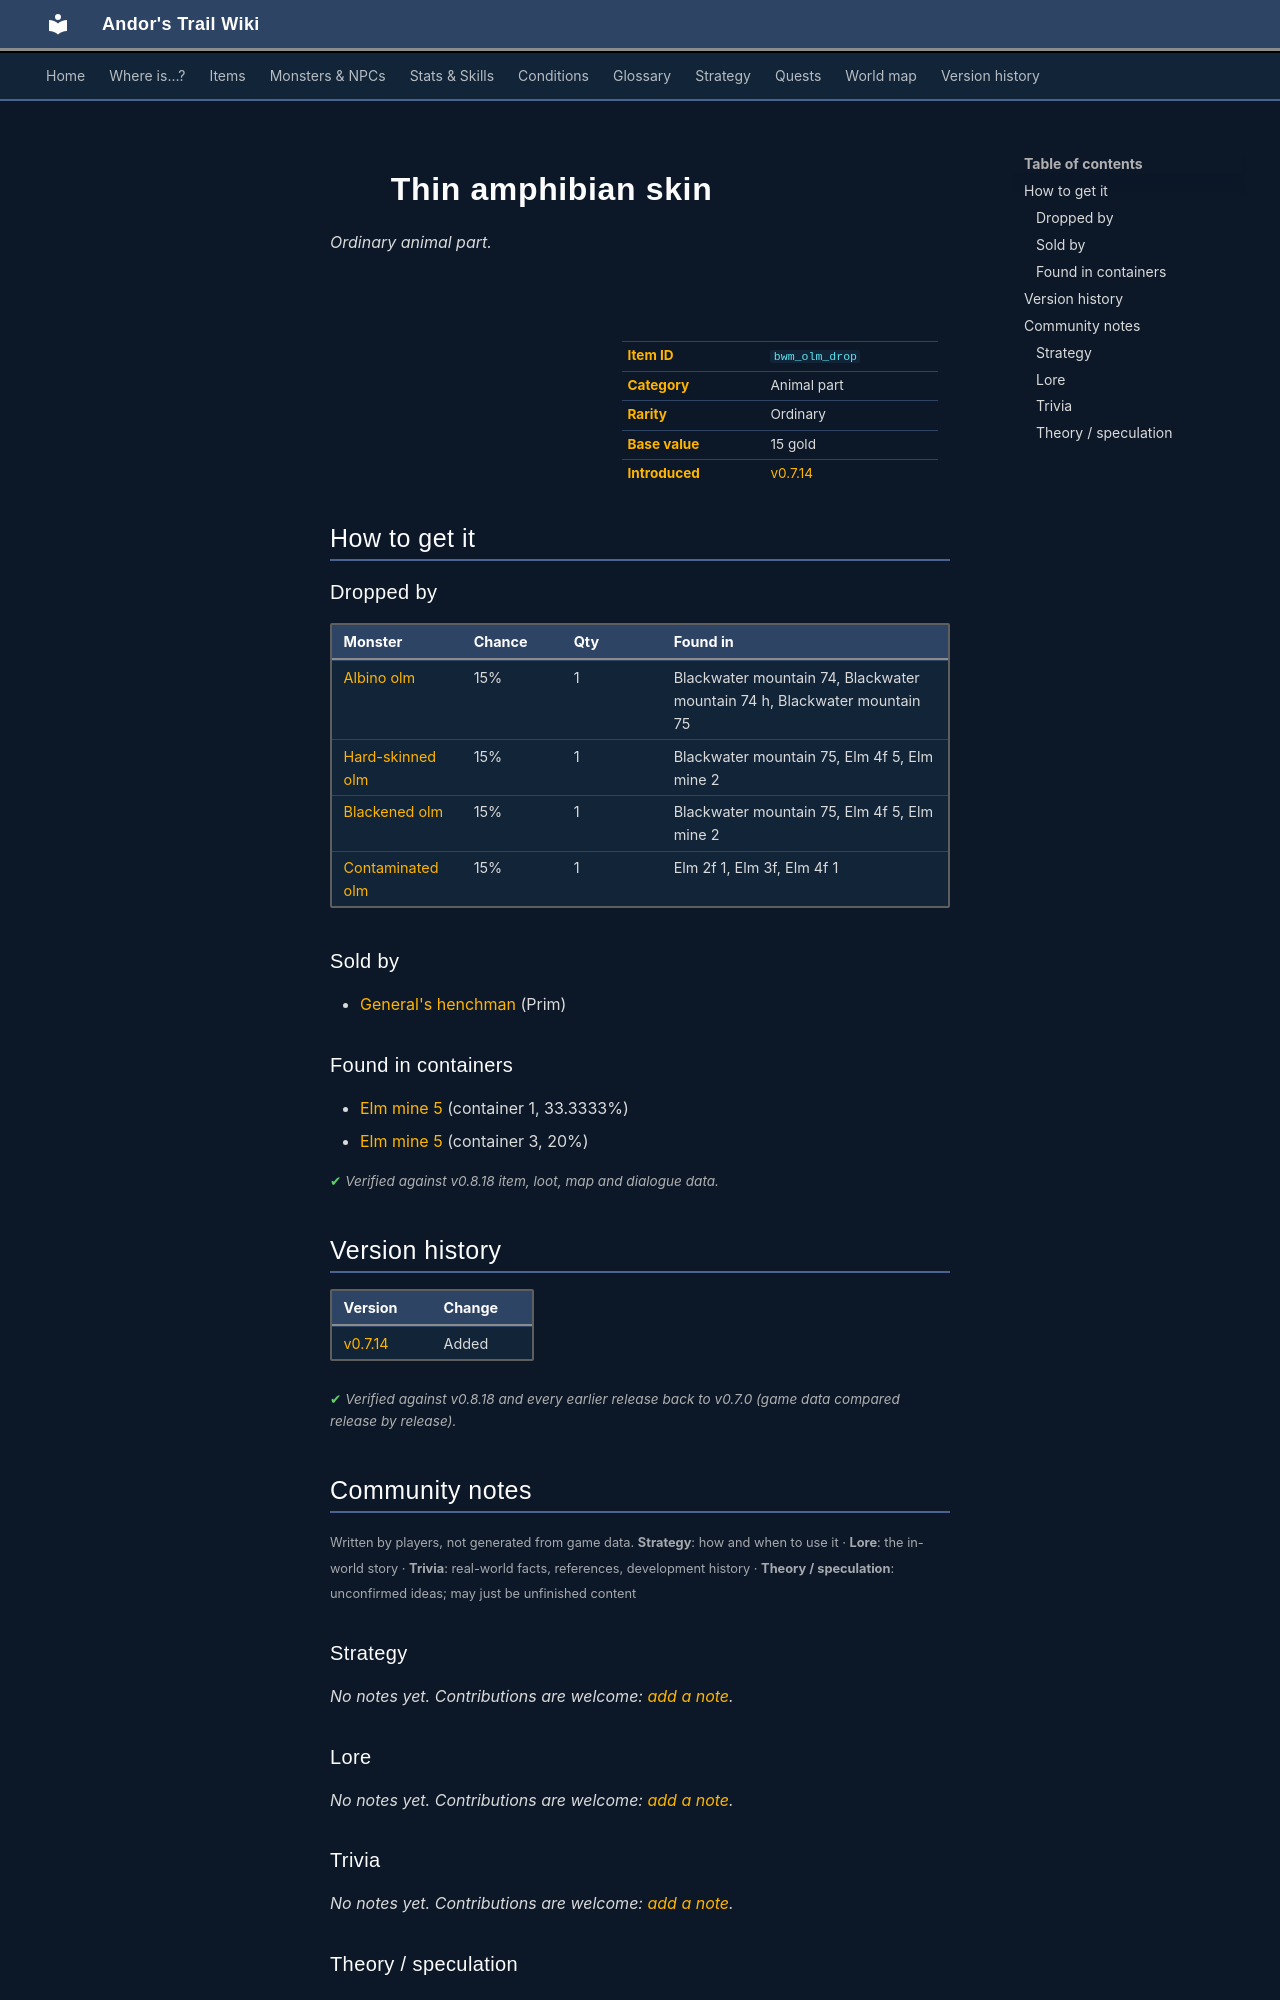

repository: asdfghjkl628/Andor-s-Trail-Wikiiii · page: items/bwm_olm_drop/index.html · generator: mkdocs

---
description: "Thin amphibian skin is a ordinary animal part in Andor's Trail. How to get it: monster drops, shops, containers."
---

# ![](../assets/icons/items/items_misc_53.png){ .sprite } Thin amphibian skin

*Ordinary animal part.*

<div class="infobox" markdown>

<p class="ib-img"><img class="sprite" src="../../assets/icons/items/items_misc_53.png" alt=""></p>

| | |
|---|---|
| **Item ID** | `bwm_olm_drop` |
| **Category** | Animal part |
| **Rarity** | Ordinary |
| **Base value** | 15 gold |
| **Introduced** | [v0.7.14](../versions/0.7.14.md) |

</div>

## How to get it

### Dropped by

| Monster | Chance | Qty | Found in |
|---|---|---|---|
| [Albino olm](../monsters/bwm_olm2.md) | 15% | 1 | Blackwater mountain 74, Blackwater mountain 74 h, Blackwater mountain 75 |
| [Hard-skinned olm](../monsters/bwm_olm3.md) | 15% | 1 | Blackwater mountain 75, Elm 4f 5, Elm mine 2 |
| [Blackened olm](../monsters/bwm_olm4.md) | 15% | 1 | Blackwater mountain 75, Elm 4f 5, Elm mine 2 |
| [Contaminated olm](../monsters/bwm_olm5.md) | 15% | 1 | Elm 2f 1, Elm 3f, Elm 4f 1 |

### Sold by

- [General's henchman](../monsters/ortholion_guard1.md) (Prim)

### Found in containers

- [Elm mine 5](../maps/elm_mine5.md#container-0) (container 1, 33.3333%)
- [Elm mine 5](../maps/elm_mine5.md#container-2) (container 3, 20%)


<p class="verified">Verified against v0.8.18 item, loot, map and dialogue data.</p>


## Version history

| Version | Change |
|---|---|
| [v0.7.14](../versions/0.7.14.md) | Added |

<p class="verified">Verified against v0.8.18 and every earlier release back to v0.7.0 (game data compared release by release).</p>


## Community notes

<small>Written by players, not generated from game data. **Strategy**: how and when to use it · **Lore**: the in-world story · **Trivia**: real-world facts, references, development history · **Theory / speculation**: unconfirmed ideas; may just be unfinished content</small>

### Strategy

*No notes yet. Contributions are welcome: [add a note](https://github.com/asdfghjkl628/Andor-s-Trail-Wikiiii/new/main/notes/items?filename=bwm_olm_drop.md&value=%23%23%20Strategy%0A%0A%3C%21--%20how%20and%20when%20to%20use%20it%20--%3E%0A%0A%23%23%20Lore%0A%0A%3C%21--%20the%20in-world%20story%20--%3E%0A%0A%23%23%20Trivia%0A%0A%3C%21--%20real-world%20facts%2C%20references%2C%20development%20history%20--%3E%0A%0A%23%23%20Theory%20/%20speculation%0A%0A%3C%21--%20unconfirmed%20ideas%3B%20may%20just%20be%20unfinished%20content%20--%3E%0A).*

### Lore

*No notes yet. Contributions are welcome: [add a note](https://github.com/asdfghjkl628/Andor-s-Trail-Wikiiii/new/main/notes/items?filename=bwm_olm_drop.md&value=%23%23%20Strategy%0A%0A%3C%21--%20how%20and%20when%20to%20use%20it%20--%3E%0A%0A%23%23%20Lore%0A%0A%3C%21--%20the%20in-world%20story%20--%3E%0A%0A%23%23%20Trivia%0A%0A%3C%21--%20real-world%20facts%2C%20references%2C%20development%20history%20--%3E%0A%0A%23%23%20Theory%20/%20speculation%0A%0A%3C%21--%20unconfirmed%20ideas%3B%20may%20just%20be%20unfinished%20content%20--%3E%0A).*

### Trivia

*No notes yet. Contributions are welcome: [add a note](https://github.com/asdfghjkl628/Andor-s-Trail-Wikiiii/new/main/notes/items?filename=bwm_olm_drop.md&value=%23%23%20Strategy%0A%0A%3C%21--%20how%20and%20when%20to%20use%20it%20--%3E%0A%0A%23%23%20Lore%0A%0A%3C%21--%20the%20in-world%20story%20--%3E%0A%0A%23%23%20Trivia%0A%0A%3C%21--%20real-world%20facts%2C%20references%2C%20development%20history%20--%3E%0A%0A%23%23%20Theory%20/%20speculation%0A%0A%3C%21--%20unconfirmed%20ideas%3B%20may%20just%20be%20unfinished%20content%20--%3E%0A).*
